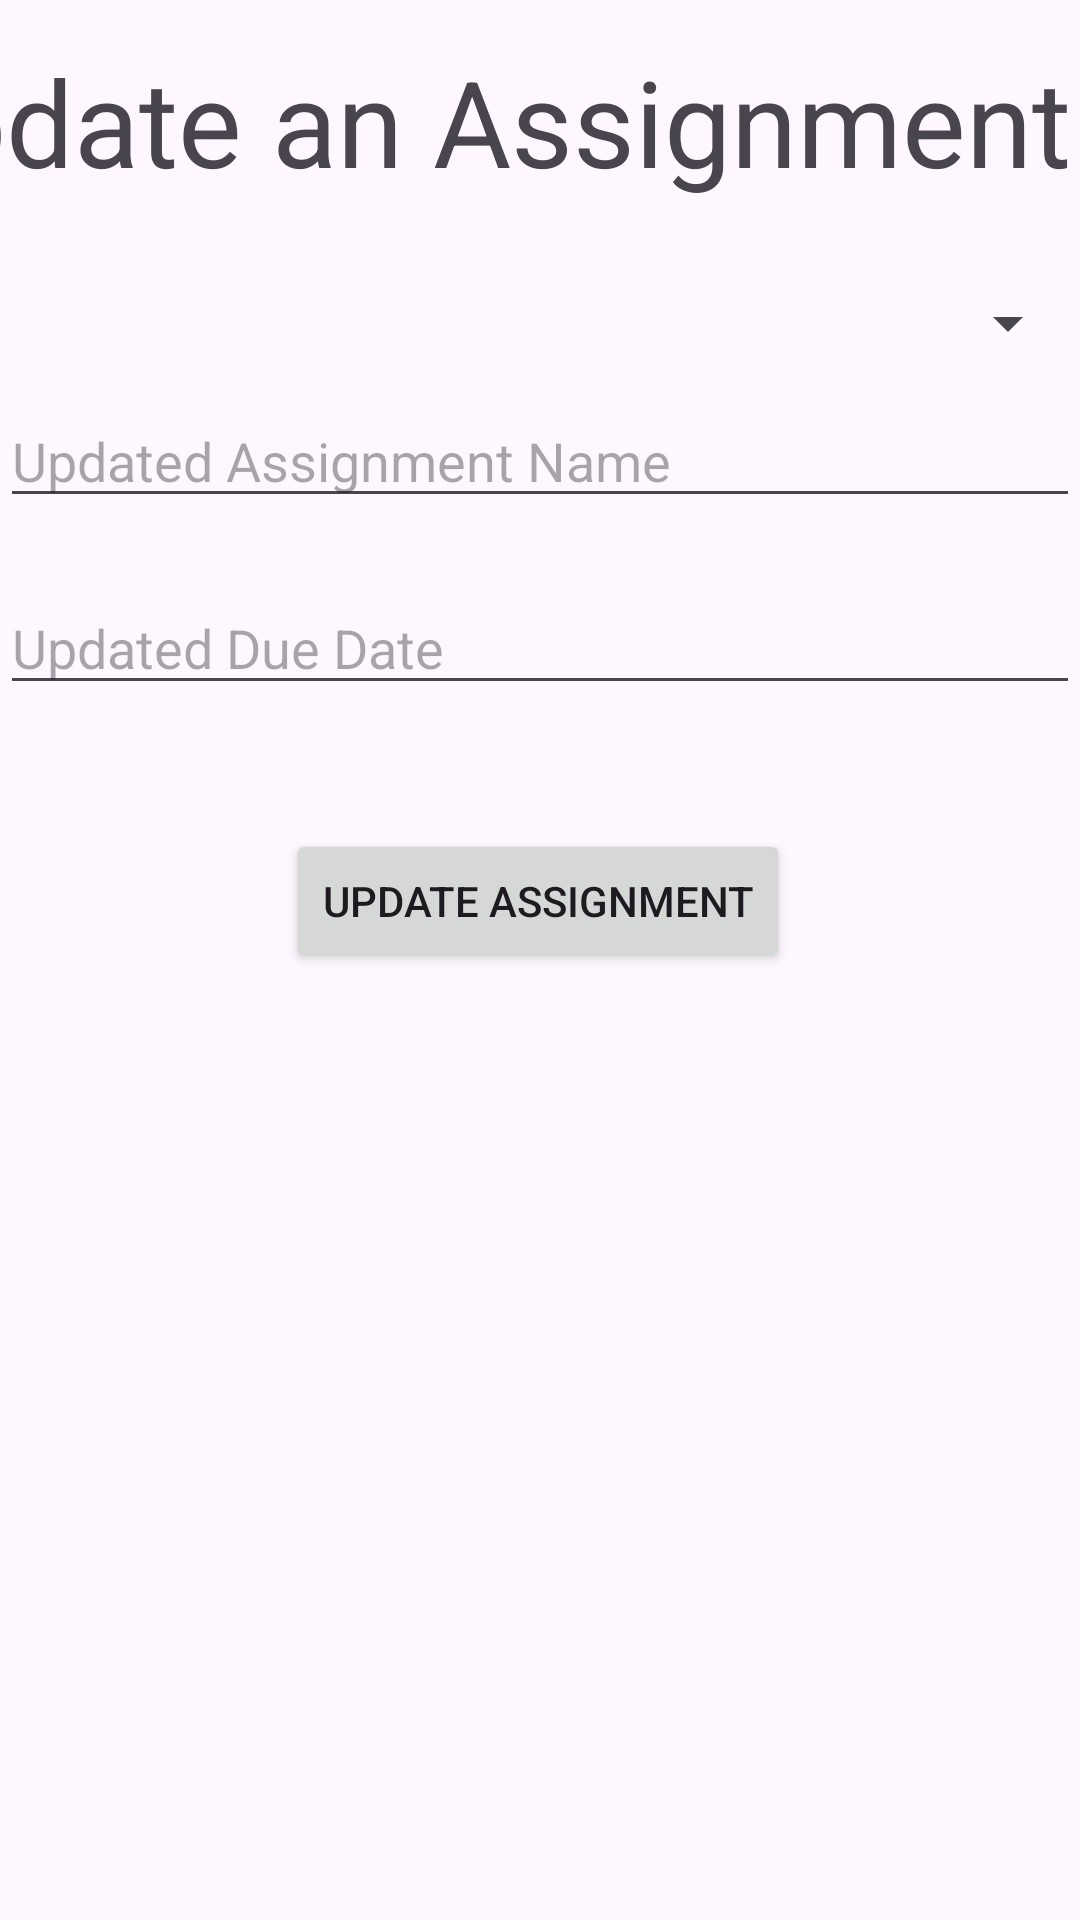

Reconstruct the res/layout file that produces this screen, plus the resources it refers to.
<!-- AndroidManifest.xml: application theme Theme._338RebuiltFinalProject -->
<!-- res/layout/activity_edit_assignments.xml -->
<?xml version="1.0" encoding="utf-8"?>
<androidx.constraintlayout.widget.ConstraintLayout xmlns:android="http://schemas.android.com/apk/res/android"
    xmlns:app="http://schemas.android.com/apk/res-auto"
    xmlns:tools="http://schemas.android.com/tools"
    android:layout_width="match_parent"
    android:layout_height="match_parent"
    tools:context=".editAssignments">

    <TextView
        android:layout_width="410dp"
        android:layout_height="77dp"
        android:text="@string/update_an_assignment"
        android:textAlignment="center"
        android:textSize="40sp"
        app:layout_constraintBottom_toBottomOf="parent"
        app:layout_constraintEnd_toEndOf="parent"
        app:layout_constraintHorizontal_bias="1.0"
        app:layout_constraintStart_toStartOf="parent"
        app:layout_constraintTop_toTopOf="parent"
        app:layout_constraintVertical_bias="0.024" />

    <Spinner
        android:id="@+id/assSpinner"
        android:layout_width="match_parent"
        android:layout_height="wrap_content"
        android:layout_centerHorizontal="true"
        android:layout_marginTop="16dp"
        app:layout_constraintBottom_toBottomOf="parent"
        app:layout_constraintEnd_toEndOf="parent"
        app:layout_constraintHorizontal_bias="0.0"
        app:layout_constraintStart_toStartOf="parent"
        app:layout_constraintTop_toTopOf="parent"
        app:layout_constraintVertical_bias="0.133" />

    <EditText
        android:id="@+id/updatedAssName"
        android:layout_width="match_parent"
        android:layout_height="wrap_content"
        android:layout_below="@id/assSpinner"
        android:layout_marginTop="16dp"
        android:hint="@string/updated_assignment_name"
        app:layout_constraintBottom_toBottomOf="parent"
        app:layout_constraintEnd_toEndOf="parent"
        app:layout_constraintHorizontal_bias="0.0"
        app:layout_constraintStart_toStartOf="parent"
        app:layout_constraintTop_toTopOf="parent"
        app:layout_constraintVertical_bias="0.198" />

    <EditText
        android:id="@+id/updatedAssDate"
        android:layout_width="match_parent"
        android:layout_height="wrap_content"
        android:layout_below="@id/updatedAssName"
        android:layout_marginTop="16dp"
        android:hint="@string/updated_due_date"
        app:layout_constraintBottom_toBottomOf="parent"
        app:layout_constraintEnd_toEndOf="parent"
        app:layout_constraintHorizontal_bias="0.072"
        app:layout_constraintStart_toStartOf="parent"
        app:layout_constraintTop_toTopOf="parent"
        app:layout_constraintVertical_bias="0.305"/>

    <Button
        android:id="@+id/updateAssButton"
        android:layout_width="wrap_content"
        android:layout_height="wrap_content"
        android:layout_below="@id/updatedAssDate"
        android:layout_centerHorizontal="true"
        android:layout_marginTop="16dp"
        android:text="@string/update_assignment"
        app:layout_constraintBottom_toBottomOf="parent"
        app:layout_constraintEnd_toEndOf="parent"
        app:layout_constraintHorizontal_bias="0.497"
        app:layout_constraintStart_toStartOf="parent"
        app:layout_constraintTop_toTopOf="parent"
        app:layout_constraintVertical_bias="0.452" />
</androidx.constraintlayout.widget.ConstraintLayout>
<!-- resources referenced by this layout -->
<resources>
  <string name="update_an_assignment">Update an Assignment</string>
  <string name="update_assignment">Update Assignment</string>
  <string name="updated_assignment_name">Updated Assignment Name</string>
  <string name="updated_due_date">Updated Due Date</string>
  <style name="Theme._338RebuiltFinalProject" parent="Base.Theme._338RebuiltFinalProject" />
  <style name="Base.Theme._338RebuiltFinalProject" parent="Theme.Material3.DayNight.NoActionBar">
          
          
      </style>
</resources>
